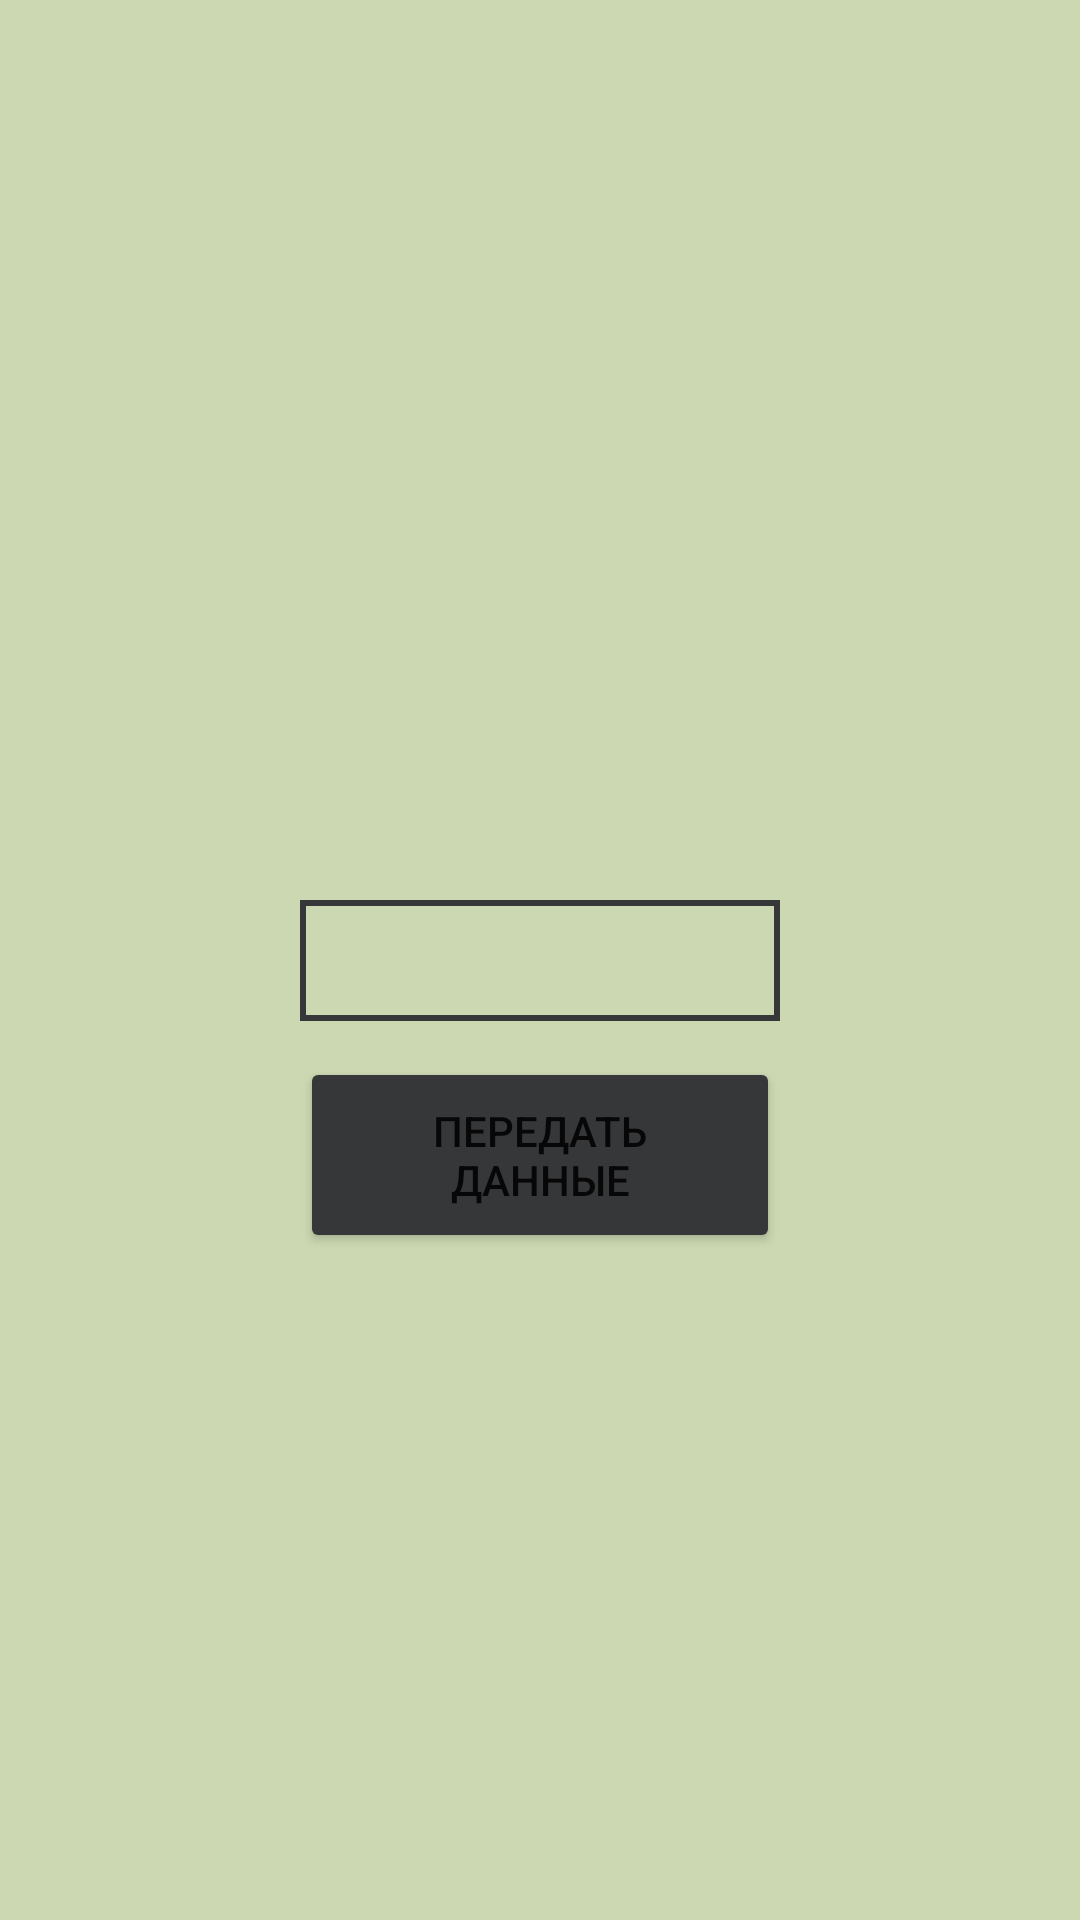

Here is an Android app screen rendered from its layout file. Give the layout XML and the strings, colors and styles it references.
<!-- AndroidManifest.xml: application theme Theme.Homework_3_2 -->
<!-- res/layout/fragment_fifth.xml -->
<?xml version="1.0" encoding="utf-8"?>
<androidx.constraintlayout.widget.ConstraintLayout xmlns:android="http://schemas.android.com/apk/res/android"
    xmlns:tools="http://schemas.android.com/tools"
    android:layout_width="match_parent"
    android:layout_height="match_parent"
    xmlns:app="http://schemas.android.com/apk/res-auto"
    android:background="@color/green"
    tools:context=".FifthFragment">

    <EditText
        android:id="@+id/et_char"
        android:layout_width="match_parent"
        android:layout_height="wrap_content"
        app:layout_constraintTop_toTopOf="parent"
        app:layout_constraintLeft_toLeftOf="parent"
        app:layout_constraintRight_toRightOf="parent"
        app:layout_constraintBottom_toBottomOf="parent"
        android:layout_marginHorizontal="100dp"
        android:background="@drawable/corners"
        android:paddingVertical="8dp"

        />


    <Button
        android:id="@+id/btn_next"
        app:layout_constraintTop_toTopOf="parent"
        app:layout_constraintBottom_toBottomOf="parent"
        app:layout_constraintLeft_toLeftOf="parent"
        app:layout_constraintRight_toRightOf="parent"
        android:layout_width="match_parent"
        android:layout_height="wrap_content"
        android:layout_marginHorizontal="100dp"
        android:layout_marginTop="130dp"
        android:padding="15dp"
        android:text="Передать данные"
        android:backgroundTint="@color/dark_green"
        />



</androidx.constraintlayout.widget.ConstraintLayout>
<!-- resources referenced by this layout -->
<resources>
  <color name="dark_green">#363739</color>
  <color name="green">#CBD8B1</color>
  <!-- drawable corners (drawable) -->
  <?xml version="1.0" encoding="utf-8"?>
  <shape
      xmlns:android="http://schemas.android.com/apk/res/android">
  
      <stroke android:color="@color/dark_green"/>
      <stroke android:width="2dp"/>
  </shape>
  <style name="Theme.Homework_3_2" parent="Theme.MaterialComponents.DayNight.DarkActionBar">
          
          <item name="colorPrimary">@color/purple_500</item>
          <item name="colorPrimaryVariant">@color/purple_700</item>
          <item name="colorOnPrimary">@color/white</item>
          
          <item name="colorSecondary">@color/teal_200</item>
          <item name="colorSecondaryVariant">@color/teal_700</item>
          <item name="colorOnSecondary">@color/black</item>
          
          <item name="android:statusBarColor" tools:targetApi="l">?attr/colorPrimaryVariant</item>
          
      </style>
  <color name="purple_500">#FF6200EE</color>
  <color name="purple_700">#FF3700B3</color>
  <color name="white">#FFFFFFFF</color>
  <color name="teal_200">#FF03DAC5</color>
  <color name="teal_700">#FF018786</color>
  <color name="black">#FF000000</color>
</resources>
